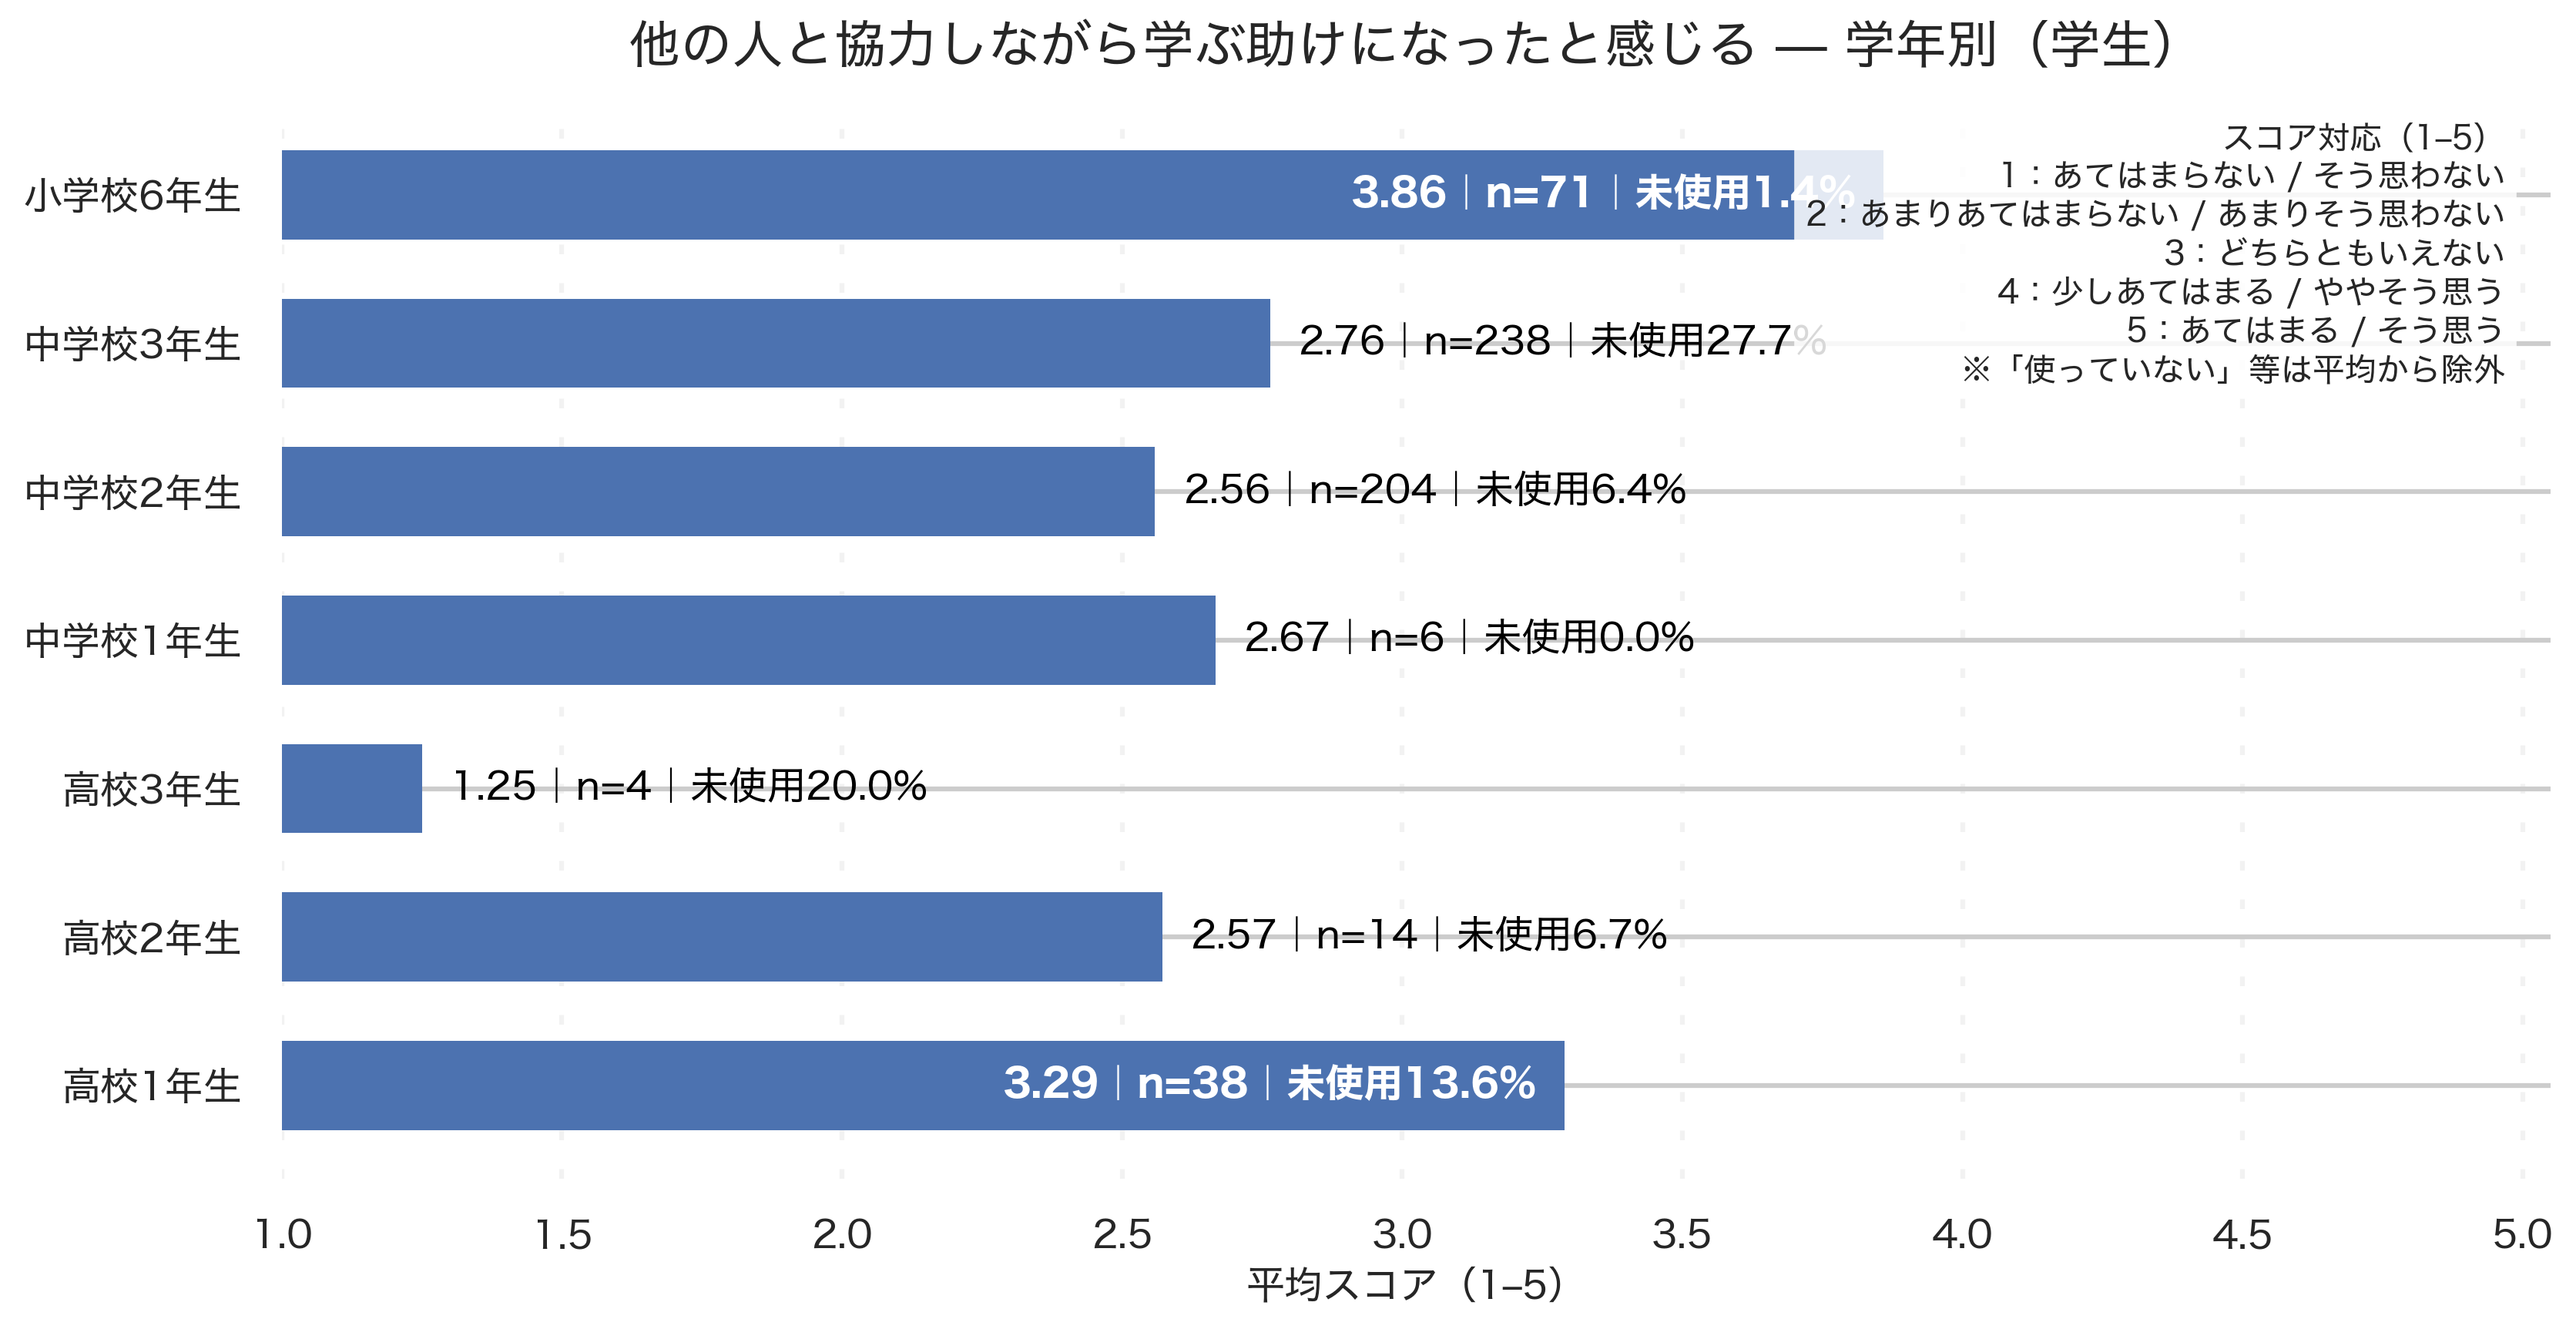

Source data for this figure (header and first rows):
grade_canon, respondents_used, avg_score, denom_total, unused_pct
高校1年生, 38, 3.289, 44, 13.6
高校2年生, 14, 2.571, 15, 6.7
高校3年生, 4, 1.25, 5, 20.0
中学校1年生, 6, 2.667, 6, 0.0
中学校2年生, 204, 2.559, 218, 6.4
中学校3年生, 238, 2.765, 329, 27.7
小学校6年生, 71, 3.859, 72, 1.4
